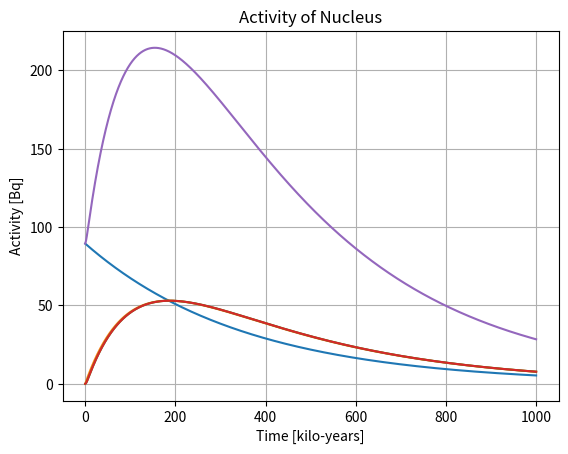

The matplotlib source for this figure:

""" A simulation of nuclear decay from Uran-234 and its daughters """
import matplotlib.pyplot as plt


class ActivityOfNuclearDecay:
    """ Main class for simulation """
    def __init__(self):
        # Variables
        self.time_multiplier = 1   # For really long max time

        # Number of nucleus at time = 0
        self.N_U234 = 1000000 * 1000000000
        self.N_Th230 = 0
        self.N_Ra226 = 0
        self.N_Rn222 = 0

        # Half life of the nucleus (in years)
        self.T_U234 = 245500 / self.time_multiplier
        self.T_Th230 = 75380 / self.time_multiplier
        self.T_Ra226 = 1600 / self.time_multiplier
        self.T_Rn222 = 3.8235 / 365.25 / self.time_multiplier

        # Decay constant for the nucleus (in years)
        ln2 = 0.69314718056
        self.lambda_U234 = ln2 / self.T_U234
        self.lambda_Th230 = ln2 / self.T_Th230
        self.lambda_Ra226 = ln2 / self.T_Ra226
        self.lambda_Rn222 = ln2 / self.T_Rn222

        # Activity for the nucleus (per day)
        self.A_U234 = 0
        self.A_Th230 = 0
        self.A_Ra226 = 0
        self.A_Rn222 = 0

        # Get initial values on activity
        self.calculate_activity()

        # Variables for time (in years)
        self.time = 0
        self.time_max = 1000000

        # Create arrays for plot
        self.time_l = list(range(self.time_max))
        self.A_U234_l = list(range(self.time_max))
        self.A_Th230_l = list(range(self.time_max))
        self.A_Ra226_l = list(range(self.time_max))
        self.A_Rn222_l = list(range(self.time_max))
        self.A_total = list(range(self.time_max))

        # Run the simulation
        self.simulate()

        # Print results
        self.print_results()

        # Plot results
        self.plot_results()

    def simulate(self):
        """ Simulate as time goes by """
        while self.time < self.time_max:
            # Get Activity per day for every substance
            self.calculate_activity()

            # All the nucleus decay and become something else
            self.N_U234 = self.N_U234 - self.A_U234
            self.N_Th230 = self.N_Th230 - self.A_Th230 + self.A_U234
            self.N_Ra226 = self.N_Ra226 - self.A_Ra226 + self.A_Th230
            self.A_Rn222 = self.N_Rn222 - self.A_Rn222 + self.A_Ra226

            self.A_U234_l[self.time] = self.A_U234 / (365.25 * 24 * 60 * 60 * self.time_multiplier)
            self.A_Th230_l[self.time] = self.A_Th230 / (365.25 * 24 * 60 * 60 * self.time_multiplier)
            self.A_Ra226_l[self.time] = self.A_Ra226 / (365.25 * 24 * 60 * 60 * self.time_multiplier)
            self.A_Rn222_l[self.time] = self.A_Rn222 / (365.25 * 24 * 60 * 60 * self.time_multiplier)

            self.A_total[self.time] = (self.A_U234 + self.A_Th230 + self.A_Ra226 + self.A_Rn222) / (365.25 * 24 * 60 * 60 * self.time_multiplier)

            self.time += 1

    def calculate_activity(self):
        """ Calculate the number of decays per day for each nucleus """
        # No half-nucleus can decay
        self.A_U234 = self.lambda_U234 * self.N_U234
        self.A_Th230 = self.lambda_Th230 * self.N_Th230
        self.A_Ra226 = self.lambda_Ra226 * self.N_Ra226
        self.A_Rn222 = self.lambda_Rn222 * self.N_Rn222

    def plot_results(self):
        # Fix time variable
        t = []
        for time in self.time_l:
            t.append(time*self.time_multiplier/1000)

        # Do all the plot stuff
        plt.plot(t, self.A_U234_l, label="Uran-234")
        plt.plot(t, self.A_Th230_l, label="Thorium-230")
        plt.plot(t, self.A_Ra226_l, label="Radium-226")
        plt.plot(t, self.A_Rn222_l, label="Radon-222")
        plt.plot(t, self.A_total, label="Total Activity")
        plt.legend = True
        plt.title('Activity of Nucleus')
        plt.xlabel('Time [kilo-years]')
        plt.ylabel('Activity [Bq]')
        plt.grid(True)
        plt.show()

    def print_results(self):
        print(" ")
        print("Activity after ", self.time_max, "years")
        print("Uran-234:        ", self.A_U234_l[-1])
        print("Thorium-230:     ", self.A_Th230_l[-1])
        print("Radium-226:      ", self.A_Ra226_l[-1])
        print("Radon-222:       ", self.A_Rn222_l[-1])
        print(" ")


run = ActivityOfNuclearDecay()
